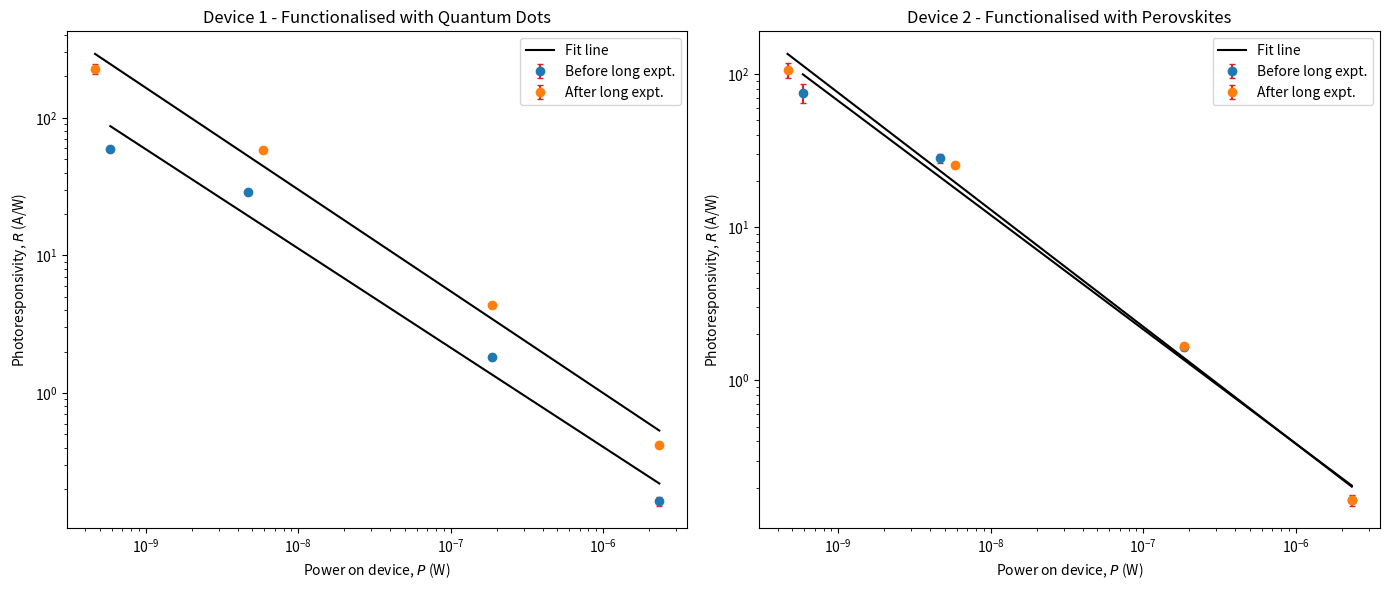

Source code (Python):
import numpy as np
import matplotlib.pyplot as plt
from scipy.optimize import curve_fit


def linear_fit(x, m, c):
    return m * x + c


"""
In the interests of time, I'm copied and pasted the data here from the the
files `data/cvd_func_19032024/data-processing.py` and
`data/cvd_time_power_22032024/data-processing.py`, because I didn't want to
have to copy and paste all the code which generates it. We're just making a new
graph here, which displays the photoresponse as a function of power incident on
the device for the measurements from the 19th and 22nd of March.
"""

power_1 = np.array([2.33e-06, 1.8507847869075756e-07,
                    4.648961193877488e-09, 5.852695385417321e-10])
cvd1_responsivity_1 = np.array([0.1636577789699572, 1.8225221397221487,
                                28.716280784579567, 59.5236428788025])
cvd1_responsivity_1_err = np.array([1.169410e-02, 8.840402e-02,
                                    1.145998e+00, 2.142212e+00])
cvd2_responsivity_1 = np.array([0.16702950643776832, 1.6614033256334326,
                                28.129133487330527, 75.49299440748118])
cvd2_responsivity_1_err = np.array([5.524159e-03, 7.745496e-02,
                                    2.010396e+00, 1.070706e+01])
power_2 = np.array([4.648961193877488e-10, 5.85269538541732e-09,
                    1.8507847869075756e-07, 2.33e-06])
cvd1_responsivity_2 = np.array([226.52372349050566, 58.08306730724567,
                                4.341509643282623, 0.42208583690987145])
cvd1_responsivity_2_err = np.array([1.877089e+01, 1.891703e+00,
                                    1.304318e-01, 1.350277e-02])
cvd2_responsivity_2 = np.array([106.21369220797607, 25.425037559747942,
                                1.6721825367773298, 0.165424892703863])
cvd2_responsivity_2_err = np.array([1.217404e+01, 1.052386e+00,
                                   7.879564e-02, 1.295672e-02])
(cvd1_m1, cvd1_c1), cvd1_cv1 = curve_fit(linear_fit, np.log10(power_1),
                                         np.log10(cvd1_responsivity_1))
(cvd1_m2, cvd1_c2), cvd1_cv2 = curve_fit(linear_fit, np.log10(power_2),
                                         np.log10(cvd1_responsivity_2))
(cvd2_m1, cvd2_c1), cvd2_cv1 = curve_fit(linear_fit, np.log10(power_1),
                                         np.log10(cvd2_responsivity_1))
(cvd2_m2, cvd2_c2), cvd2_cv2 = curve_fit(linear_fit, np.log10(power_2),
                                         np.log10(cvd2_responsivity_2))

fig, (ax1, ax2) = plt.subplots(1, 2, figsize=(14, 6))
ax1.errorbar(power_1, cvd1_responsivity_1, yerr=cvd1_responsivity_1_err, fmt='o', color='C0', capsize=2, ecolor='C3', label='Before long expt.')
ax1.plot(power_1, 10**cvd1_c1 * power_1**cvd1_m1, 'k-')
ax1.errorbar(power_2, cvd1_responsivity_2, yerr=cvd1_responsivity_2_err, fmt='o', color='C1', capsize=2, ecolor='C3', label='After long expt.')
ax1.plot(power_2, 10**cvd1_c2 * power_2**cvd1_m2, 'k-', label='Fit line')
ax2.errorbar(power_1, cvd2_responsivity_1, yerr=cvd2_responsivity_1_err, fmt='o', color='C0', capsize=2, ecolor='C3', label='Before long expt.')
ax2.plot(power_1, 10**cvd2_c1 * power_1**cvd2_m1, 'k-')
ax2.errorbar(power_2, cvd2_responsivity_2, yerr=cvd2_responsivity_2_err, fmt='o', color='C1', capsize=2, ecolor='C3', label='After long expt.')
ax2.plot(power_2, 10**cvd2_c2 * power_2**cvd2_m2, 'k-', label='Fit line')

for ax in (ax1, ax2):
    ax.set_xscale("log")
    ax.set_yscale("log")
    ax.set_xlabel("Power on device, $P$ (W)")
    ax.set_ylabel("Photoresponsivity, $R$ (A/W)")
    ax.legend()
ax1.set_title("Device 1 - Functionalised with Quantum Dots")
ax2.set_title("Device 2 - Functionalised with Perovskites")
fig.tight_layout()

plt.show()
